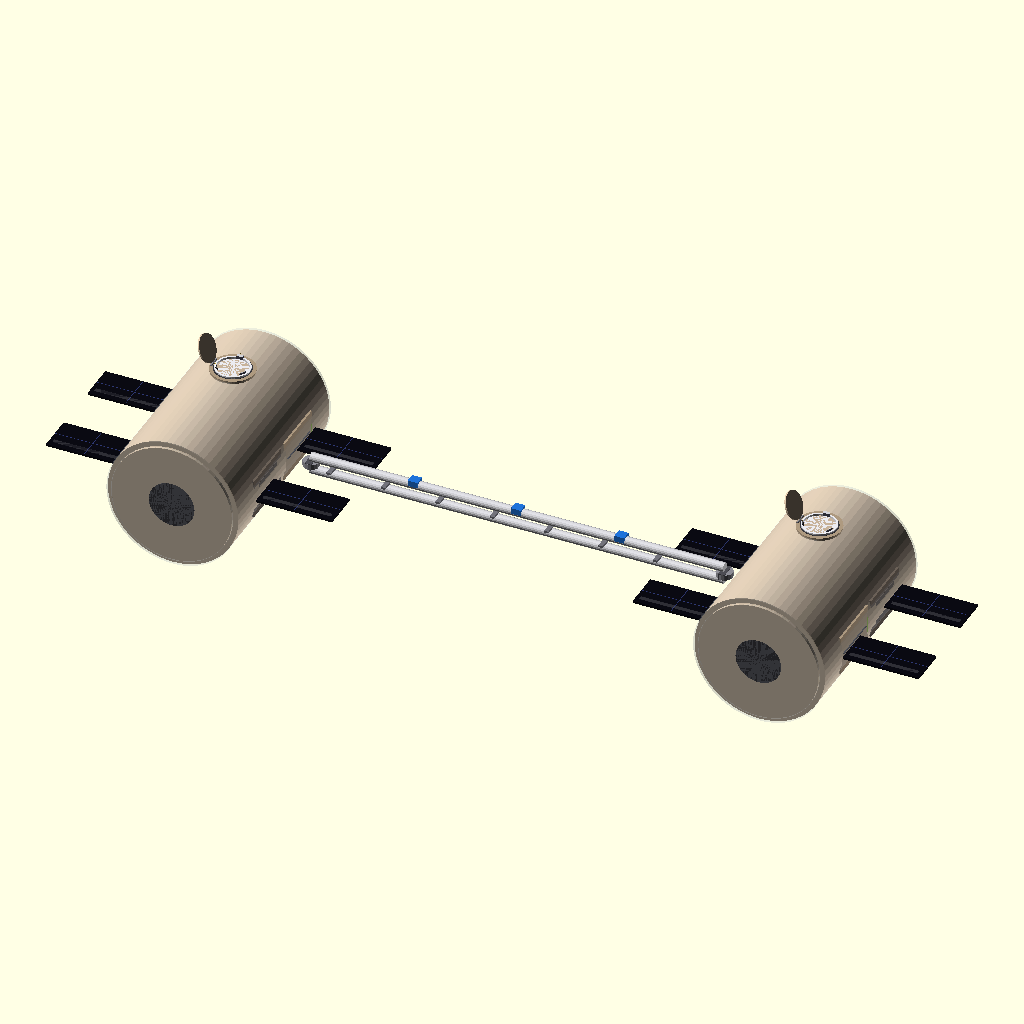
Cell 1: rendered with the file's own defaults.
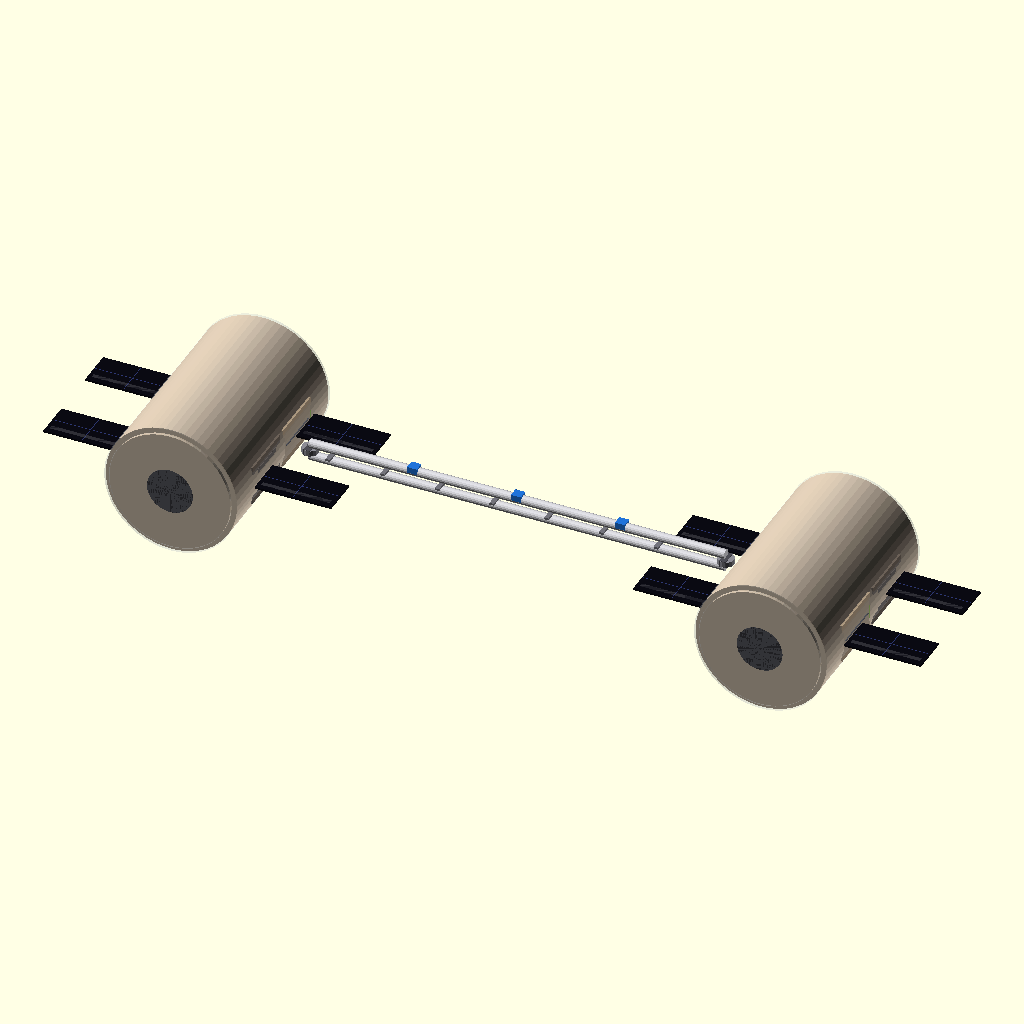
Cell 2 — SHOW_ROOF_HATCH set to false, the other parameters unchanged.
The same orthographic view direction (rotation 55°, 0°, 25°; colour scheme Cornfield) for every cell, with the view re-fitted per cell, so scale and position can differ between cells.
Source of the model, cad_and_blender/openscad/opencode/amu_opencode_spaceROS_arm_v1.scad:
// =============================================================================
// AMU — Autonomous Manufacturing Unit (OpenCode v1.3 — Realistic)
// Awakened Imagination Group — TRL 1 parametric sketch
// Location: cad_and_blender/openscad/opencode/amu_opencode_v1.scad
// Source visuals ingested 2026-09-16 (realistic color-matched):
//   - Renders: Manufacturing Units (tan hull #C8B8A0, black solar #0A0A0F, blue arm #1A6FFF, spine #D0D0D0)
//              Orbiting Greenhouses (transparent hull α0.35, shelves #E0E0E0, sprouts #4A8A4A, cyan beams #4DFFF0)
//              Heritage Greenhouses (warm interior #FFF8EC, soil #5A3A28, leaf #2E7D32)
//   - Video 1: amu-animation-v1.mp4 (asteroid #6E6E72 cratered, Resource Hub teal glow, Orbital Sentry grey)
//   - Video 2: heritage_greenhouse_animation-v1.mp4 (arched glass + central aisle, robots #F0F0F0)
// Target: OpenSCAD >= 2021.01 | Preview F5 | Render F6 → Export STL/3MF/DXF
// Realism note: OpenSCAD is CSG-only — true PBR/textures require Blender (see blender_including_blender_python/generate_amu.py:22)
//              This file pushes OpenSCAD realism to its limit via $fn=64, accurate PBR colors, and micro-details.
// Branch: main-dev → master (see docs/release_notes/v1.1.md:1)
// =============================================================================

// ---------------------------- Realistic palette (PBR) ------------------------
HULL_TAN        = [0.78, 0.70, 0.60]; // tan hull as in Manufacturing Units
HULL_DARK       = [0.68, 0.60, 0.50]; // panel seam
SOLAR_BLACK     = [0.04, 0.04, 0.07]; // solar near-black
SOLAR_GRID      = [0.18, 0.22, 0.45]; // grid line blue
SPINE_METAL     = [0.82, 0.82, 0.84]; // anodized aluminium
ARM_BLUE        = [0.12, 0.45, 0.85]; // heritage Z-arm
BEAM_CYAN       = [0.30, 0.96, 0.96]; // extraction laser
BEAM_GLOW       = [0.45, 1.00, 1.00, 0.22];
ASTEROID_GREY   = [0.44, 0.44, 0.46];
SHELF_ALU       = [0.88, 0.88, 0.89];
SPROUT_GREEN    = [0.30, 0.68, 0.32];
SOIL_BROWN      = [0.36, 0.25, 0.18];

// ---------------------------- User-tunable params ----------------------------
MMS_RADIUS      = 6.0;
MMS_LENGTH      = 17.92; // was 14.0, +14% per side (28% total) per feedback
CORE_RADIUS     = 0.18;
SPINE_LENGTH    = 30.0;
WALL_THICK      = 0.4;

LOGI_RADIUS     = 3.4;
LOGI_LENGTH     = 9.0;
LOGI_OFFSET     = 11.0;

DOOR_W          = 2.2;
DOOR_H          = 2.2;
DOOR_EDGE       = 3.5;
DOOR_FRAME_THICK= 0.18; // realistic frame
BELLY_DOOR_W    = 5.0;  // belly cargo door (ventral, for rail goods)
BELLY_DOOR_L    = 3.2;  // along X
BELLY_DOOR_Y    = -1;   // side: -1 ventral / +1 dorsal

// --- STS-132 Atlantis docking port (ISS APAS/PMA-2) — top Z+ circular hatch ---
ROOF_HATCH_L    = 8.0;  // legacy shuttle bay L (kept for compat, not used for APAS)
ROOF_HATCH_W    = 5.0;  // legacy shuttle bay W (kept for compat)
ROOF_HATCH_ANGLE= 155;  // legacy shuttle angle (kept)
ROOF_HATCH_X    = 2.8;  // offset from hull center along X — between middle (0) & side bulkhead (≈8.96)
SHOW_ROOF_HATCH = true; // dorsal roof — now Atlantis APAS docking hatch at top Z+ (STS-132)
APAS_RADIUS     = 1.55; // APAS/PMA-2 ring radius — as Atlantis docked to Harmony forward (wiki STS-132 main image)
APAS_RING_TUBE  = 0.14; // torus tube
APAS_HATCH_R    = 1.22; // inner pressure hatch radius
APAS_HATCH_ANGLE= 115;  // open outward (hinged) when ROOF_HATCH_OPEN=true
APAS_PETAL_H    = 0.38; // guide petal height
DOCK_COLOR_RING = [0.92,0.92,0.94]; // white ring
DOCK_COLOR_PETAL= [0.18,0.18,0.22]; // dark petal base

BAY_COUNT       = 3;
BAY_RADIUS      = 1.1;
BAY_LENGTH      = 6.0;

FRAME_SPAN      = 10.0;
FRAME_THICK     = 0.6;
MODULE_SIZE     = 4.0;

SOLAR_W         = 7.0;
SOLAR_H         = 3.5;
SOLAR_GAP       = 1.2;
SOLAR_OFFSET    = 9.0;
SOLAR_CELL_GAP  = 0.35; // grid
SOLAR_ANGLE     = 0;    // flat ISS — 0 for flat, 8 for dynamic taper hint

GH_TIERS        = 8;
GH_SHELF_THICK  = 0.15;
GH_SPROUT_R     = 0.08;

ASTEROID_R      = 12.0;
BEAM_R          = 0.12;

SHOW_HULL       = true;
SHOW_SPINE      = true;   // now ventral, outside hull — not through middle
SHOW_SOLAR      = true;
SHOW_DOOR       = true;
SHOW_BELLY_DOOR = true;   // ventral belly cargo doors for rail (kept as-is)
SHOW_GH         = true;
SHOW_ARM        = true;
SHOW_DAUGHTER   = true;
SHOW_TRANSPARENT= true;
SHOW_BEAMS      = true;
ROOF_HATCH_OPEN = true;   // true=Shuttle open (155° clamshell), false=closed flush
HATCH_HINGE_SIDE= 1;       // legacy single-hinge compat (unused for shuttle dual doors)

EPS = 0.01;

// ------------------------------ Helpers --------------------------------------

module spine_double(len) {
    // transport rail — E-W, slightly out from hull center (Y=1.2) for visibility between AMUs
    y_out = 1.2; // out a little bit per feedback
    for (dz = [-0.6, 0.6])
        translate([0, y_out, dz])
            rotate([0, 90, 0])
                color(SPINE_METAL) cylinder(h = len, r = 0.42, center = true, $fn = 18);
    // ties every 5
    for (x = [-len/2 + 2 : 5 : len/2 - 2])
        translate([x, y_out, 0])
            color([0.45,0.45,0.48]) cube([0.4, 1.8, 0.18], center = true);
    // carriers
    for (x = [-len*0.25, 0, len*0.25])
        translate([x, y_out, 0.85])
            color(ARM_BLUE) cube([0.9, 0.9, 0.55], center = true);
    // end clamps at bulkheads
    for (x = [-len/2, len/2])
        translate([x, y_out, 0]) {
            color([0.55,0.55,0.58]) cylinder(h = 0.5, r = 0.75, center = true, $fn = 16);
            color([0.30,0.30,0.33]) cube([0.6, 1.4, 0.6], center = true);
        }
}

// --- 7-DoF Rail-Mounted Arm from Issue 5 sample (APAS hatch vicinity) — scaled to AMU units ---
// Sample: rail 500mm, carriage 60mm, 7 joints — scaled 0.015≈500->7.5 units to fit MMS_LENGTH 17.92, placed at TOP Z+ near APAS
_APAS_arm_scale = 0.014; // sample mm -> AMU units (tuned: 500*0.014=7.0, arm reach ~4.5 to reach hatch at Z=6)
_APAS_rail_len = 500 * _APAS_arm_scale;
_APAS_rail_w = 40 * _APAS_arm_scale;
_APAS_rail_t = 15 * _APAS_arm_scale;
_APAS_j2 = 25; _APAS_j3 = -30; _APAS_j4 = 45; _APAS_j5 = -60; _APAS_j6 = 15; _APAS_j7 = 30; _APAS_j8 = 90;

module apas_arm_seg(len, r1, r2, col) {
    color(col) {
        cylinder(h=len, r1=r1, r2=r2, $fn=24);
        sphere(r=r1, $fn=16);
        translate([0,0,len]) sphere(r=r2, $fn=16);
    }
}
module apas_arm_rail() {
    color([0.18,0.22,0.26]) cube([_APAS_rail_len, _APAS_rail_w, _APAS_rail_t], center=true);
    color([0.75,0.75,0.78]) {
        translate([0, -(_APAS_rail_w/2 - 4*_APAS_arm_scale), _APAS_rail_t/2]) rotate([0,90,0]) cylinder(h=_APAS_rail_len, r=3*_APAS_arm_scale, center=true, $fn=16);
        translate([0,  (_APAS_rail_w/2 - 4*_APAS_arm_scale), _APAS_rail_t/2]) rotate([0,90,0]) cylinder(h=_APAS_rail_len, r=3*_APAS_arm_scale, center=true, $fn=16);
    }
}
module apas_arm_carriage() {
    color([0.73,0.80,0.88]) cube([60*_APAS_arm_scale, _APAS_rail_w+10*_APAS_arm_scale, _APAS_rail_t+8*_APAS_arm_scale], center=true);
    color([0.33,0.33,0.37]) translate([0,0,(_APAS_rail_t+8*_APAS_arm_scale)/2 + 5*_APAS_arm_scale]) cube([40*_APAS_arm_scale,30*_APAS_arm_scale,10*_APAS_arm_scale], center=true);
}
module apas_7dof_arm() {
    s = _APAS_arm_scale;
    rotate([0,0,_APAS_j2]) {
        apas_arm_seg(30*s,18*s,16*s,"CadetBlue");
        translate([0,0,30*s]) rotate([0,_APAS_j3,0]) {
            apas_arm_seg(120*s,16*s,12*s,"WhiteSmoke");
            translate([0,0,120*s]) rotate([0,0,_APAS_j4]) {
                apas_arm_seg(25*s,12*s,12*s,"CadetBlue");
                translate([0,0,25*s]) rotate([0,_APAS_j5,0]) {
                    apas_arm_seg(100*s,12*s,10*s,"WhiteSmoke");
                    translate([0,0,100*s]) rotate([0,0,_APAS_j6]) {
                        apas_arm_seg(20*s,10*s,10*s,"CadetBlue");
                        translate([0,0,20*s]) rotate([0,_APAS_j7,0]) {
                            apas_arm_seg(15*s,10*s,8*s,"LightGray");
                            translate([0,0,15*s]) rotate([0,0,_APAS_j8]) {
                                color("Gold") {
                                    cylinder(h=10*s,r1=8*s,r2=4*s,$fn=24);
                                    translate([-5*s,0,10*s]) cube([2*s,6*s,12*s]);
                                    translate([3*s,0,10*s]) cube([2*s,6*s,12*s]);
                                }
                            }
                        }
                    }
                }
            }
        }
    }
}
module apas_arm_near_hatch() {
    // Rail along X at TOP Z+ interior, carriage positioned to reach APAS opening at ROOF_HATCH_X, Z=MMS_RADIUS
    // Pulled near hatch: rail centered at hatch X, Z just below top tiers
    translate([ROOF_HATCH_X, 0, 1.4]) {
        apas_arm_rail();
        // Joint 1: carriage along X — place at 65% along rail toward hatch center so arm base is under opening
        translate([0.18*_APAS_rail_len, 0, 0]) {
            apas_arm_carriage();
            translate([0,0,(_APAS_rail_t+8*_APAS_arm_scale)/2 + 10*_APAS_arm_scale]) {
                // Yaw the arm toward hatch opening (+Z) and slightly toward center
                rotate([0,0, -12])
                    apas_7dof_arm();
            }
        }
    }
}

module torus(r_major, r_minor, seg = 64) {
    rotate_extrude(convexity = 10, $fn = seg)
        translate([r_major, 0, 0])
            circle(r = r_minor, $fn = 32);
}

module mms_hull_realistic(open_left_belly = true, open_right_belly = true, roof_open = ROOF_HATCH_OPEN, roof_ang = ROOF_HATCH_ANGLE) {
    difference() {
        union() {
            // main hull — straight cylinder, flat bulkheads — heritage exterior
            color(HULL_TAN)
                rotate([0, 90, 0])
                    cylinder(h = MMS_LENGTH, r = MMS_RADIUS, center = true, $fn = 64);
            // flat bulkheads + docking rings
            for (sx = [-1, 1]) {
                translate([sx * MMS_LENGTH/2, 0, 0]) {
                    color(HULL_TAN) rotate([0, 90, 0]) cylinder(h = 0.6, r = MMS_RADIUS*0.92, center = true, $fn = 48);
                    color([0.58,0.58,0.60]) rotate([0, 90, 0]) torus(r_major = MMS_RADIUS*0.72, r_minor = 0.18, seg = 48);
                    color([0.22,0.22,0.24]) rotate([0, 90, 0]) cylinder(h = 0.62, r = MMS_RADIUS*0.35, center = true, $fn = 32);
                }
            }
            // panel seams
            for (i = [-1, 0, 1])
                translate([i * MMS_LENGTH*0.28, 0, 0])
                    rotate([0, 90, 0])
                        color(HULL_DARK) torus(r_major = MMS_RADIUS*0.78, r_minor = 0.12, seg = 64);
            // rivet row
            for (i = [-1:0.5:1]) for (a = [0:60:300])
                translate([i * MMS_LENGTH*0.32, cos(a)*MMS_RADIUS*0.83, sin(a)*MMS_RADIUS*0.83])
                    color([0.52,0.48,0.42]) sphere(r = 0.07, $fn = 8);
        }
        // side door cavities (as before)
        if (SHOW_DOOR) {
            for (sx = [-1, 1])
                translate([sx * (MMS_LENGTH/2 - DOOR_EDGE), -MMS_RADIUS*0.55, MMS_RADIUS*0.45]) {
                    cube([DOOR_W, DOOR_H, WALL_THICK*4], center = true);
                }
        }
        // belly cargo doors — ventral, for rail
        // outer entrances remain closed, inner facing where AMUs face each other are open and rail-connected
        if (SHOW_BELLY_DOOR) {
            if (open_left_belly)
                translate([-3.0, -MMS_RADIUS - 0.05, 0])
                    cube([BELLY_DOOR_W, WALL_THICK*4, BELLY_DOOR_L], center = true);
            if (open_right_belly)
                translate([ 3.0, -MMS_RADIUS - 0.05, 0])
                    cube([BELLY_DOOR_W, WALL_THICK*4, BELLY_DOOR_L], center = true);
        }
        // STS-132 Atlantis docking port opening — circular cut at TOP Z+ (like Atlantis at ISS PMA-2 Harmony forward)
        // kept separate from belly doors (Y- ventral); offset ROOF_HATCH_X between middle & bulkhead; TOP is Z+
        if (SHOW_ROOF_HATCH) {
            translate([ROOF_HATCH_X, 0, MMS_RADIUS + 0.05])
                cylinder(h = WALL_THICK*4, r = APAS_RADIUS + 0.08, center = true, $fn=48);
        }
    }
    // belly door frames — only for open doors; closed outer doors show as solid hatch
    if (SHOW_BELLY_DOOR) {
        for (sx = [-1, 1]) {
            is_open = (sx == -1) ? open_left_belly : open_right_belly;
            translate([sx * 3.0, -MMS_RADIUS + 0.22, 0])
                color(is_open ? HULL_DARK : [0.42,0.38,0.34]) // closed outer = solid tan darker
                    cube([BELLY_DOOR_W+0.4, 0.25, BELLY_DOOR_L+0.4], center = true);
            if (is_open)
                translate([sx * 3.0, -MMS_RADIUS + 0.12, 0])
                    color([0.25,0.25,0.28]) cube([BELLY_DOOR_W*0.88, 0.26, 0.06], center = true);
            else
                translate([sx * 3.0, -MMS_RADIUS + 0.18, 0])
                    color([0.35,0.32,0.30]) cube([BELLY_DOOR_W*0.7, 0.27, BELLY_DOOR_L*0.7], center = true); // closed hatch fill
        }
    }
    // dorsal roof — STS-132 Atlantis docking port (ISS PMA-2/APAS-95) at TOP Z+ — circular hatch as Atlantis docks to ISS
    // Based on STS-132 main image: Atlantis docked to Harmony forward PMA-2, white ring with 3 petals — https://en.wikipedia.org/wiki/STS-132
    // Offset ROOF_HATCH_X between middle (0) & bulkhead (≈8.96); TOP is Z+ so greenhouse tiers (along Z) exposed when open; belly entrances stay Y- ventral
    if (SHOW_ROOF_HATCH) {
        ang = roof_open ? roof_ang : 0;
        cx = ROOF_HATCH_X; cy = 0; cz = MMS_RADIUS;
        // outer base flange (tan, hull-blended) + dark coaming
        color(HULL_TAN)
            translate([cx, cy, cz + 0.10])
                cylinder(h = 0.22, r = APAS_RADIUS + 0.42, center = true, $fn = 48);
        color(HULL_DARK)
            translate([cx, cy, cz + 0.20])
                difference() {
                    cylinder(h = 0.08, r = APAS_RADIUS + 0.45, center = true, $fn = 48);
                    cylinder(h = 0.10, r = APAS_RADIUS + 0.08, center = true, $fn = 48);
                }
        // soft capture seal (dark)
        color([0.22,0.22,0.24])
            translate([cx, cy, cz + 0.24])
                difference() {
                    cylinder(h = 0.05, r = APAS_RADIUS + 0.12, center = true, $fn = 48);
                    cylinder(h = 0.07, r = APAS_RADIUS - 0.10, center = true, $fn = 48);
                }
        // main APAS white docking ring (androgynous, PMA-2) — white as in STS-132 image
        color(DOCK_COLOR_RING)
            translate([cx, cy, cz + 0.30])
                difference() {
                    cylinder(h = 0.18, r = APAS_RADIUS + 0.02, center = true, $fn = 48);
                    cylinder(h = 0.20, r = APAS_RADIUS - 0.14, center = true, $fn = 48);
                }
        // inner bevel ring (aluminium)
        color([0.82,0.82,0.84])
            translate([cx, cy, cz + 0.33])
                rotate_extrude(convexity=10,$fn=48) translate([APAS_RADIUS - 0.07,0,0]) circle(r=0.04,$fn=16);
        // 3 guide petals at 120° (APAS capture petals) — iconic 3-petal star as Atlantis approaches ISS
        for (a = [0, 120, 240]) {
            translate([cx, cy, cz + 0.38])
                rotate([0, 0, a])
                    translate([APAS_RADIUS*0.86, 0, 0]) {
                        color(DOCK_COLOR_PETAL)
                            translate([0.06, 0, 0.08])
                                rotate([0, 28, 0])
                                    cube([0.04, 0.62, APAS_PETAL_H], center = true);
                        color(DOCK_COLOR_RING)
                            translate([0.09, 0, 0.22])
                                rotate([0, 28, 0])
                                    cube([0.03, 0.60, 0.18], center = true);
                        color([0.88,0.72,0.15])
                            translate([0.12, 0, 0.38]) sphere(r=0.04,$fn=8);
                    }
        }
        // 12x peripheral latches around ring (evenly spaced)
        for (a = [0:30:330])
            translate([cx + cos(a)*APAS_RADIUS*0.98, sin(a)*APAS_RADIUS*0.98, cz+0.30])
                color([0.55,0.55,0.58]) cube([0.12, 0.06, 0.06], center=true);
        // inner pressure hatch — circular, hinged at +Y edge, opens outward like ISS Node hatch (STS-132)
        hinge_y = APAS_RADIUS + 0.12;
        translate([cx, hinge_y, cz + 0.18]) {
            rotate([-ang, 0, 0])
                translate([0, -APAS_RADIUS, 0]) {
                    // hatch plate (tan outside, white inside as shuttle/ISS)
                    color(HULL_TAN)
                        translate([0, 0, 0.04])
                            cylinder(h = 0.14, r = APAS_HATCH_R + 0.06, center = true, $fn = 48);
                    color([0.94,0.94,0.96])
                        translate([0, 0, 0.11])
                            cylinder(h = 0.02, r = APAS_HATCH_R, center = true, $fn = 48);
                    // radial stiffeners (6 spokes like ISS hatch)
                    for (a = [0:60:300])
                        rotate([0,0,a])
                            color([0.70,0.68,0.65])
                                translate([APAS_HATCH_R*0.52, 0, 0.13])
                                    cube([APAS_HATCH_R*0.88, 0.07, 0.03], center=true);
                    // central wheel handle (ISS hatch wheel)
                    color([0.88,0.88,0.90])
                        translate([0, 0, 0.15])
                            torus(r_major = 0.28, r_minor = 0.035, seg=32);
                    color([0.35,0.35,0.38])
                        translate([0, 0, 0.15])
                            cylinder(h=0.05, r=0.07, center=true, $fn=16);
                    // 4 latches around hatch rim
                    for (a = [45,135,225,315])
                        rotate([0,0,a])
                            translate([APAS_HATCH_R*0.88, 0, 0.13])
                                color([0.92,0.92,0.96]) cube([0.18,0.07,0.05], center=true);
                    // small viewport window in hatch (circular, like ISS)
                    color([0.55,0.75,0.95,0.65])
                        translate([0, APAS_HATCH_R*0.32, 0.14]) cylinder(h=0.025, r=0.22, center=true, $fn=24);
                    color([0.30,0.30,0.33])
                        translate([0, APAS_HATCH_R*0.32, 0.14])
                            difference() {
                                cylinder(h=0.02, r=0.24, center=true, $fn=24);
                                cylinder(h=0.025, r=0.22, center=true, $fn=24);
                            }
                }
            // hinge barrels (2, like ISS hatch hinge, stay on hull)
            for (hx = [-0.32, 0.32]) {
                translate([hx, 0.10, 0.10])
                    rotate([0,90,0])
                        color([0.55,0.55,0.58]) cylinder(h=0.45, r=0.10, center=true, $fn=16);
                translate([hx, 0.10, 0.10])
                    rotate([0,90,0])
                        color([0.35,0.35,0.38]) cylinder(h=0.52, r=0.04, center=true, $fn=12);
            }
            // gas struts when open
            if (roof_open) {
                color([0.70,0.70,0.75])
                    hull() {
                        translate([0.42, -0.18, 0.12]) sphere(r=0.045,$fn=8);
                        translate([0.42, -0.24 - sin(ang)*APAS_HATCH_R*0.55, 0.12 + cos(ang)*APAS_HATCH_R*0.55 - APAS_HATCH_R*0.12]) sphere(r=0.035,$fn=8);
                    }
                color([0.70,0.70,0.75])
                    hull() {
                        translate([-0.42, -0.18, 0.12]) sphere(r=0.045,$fn=8);
                        translate([-0.42, -0.24 - sin(ang)*APAS_HATCH_R*0.55, 0.12 + cos(ang)*APAS_HATCH_R*0.55 - APAS_HATCH_R*0.12]) sphere(r=0.035,$fn=8);
                    }
            }
        }
        // docking target cross on ring when closed (visual cue as on ISS PMA-2)
        if (!roof_open) {
            color([0.15,0.15,0.18])
                translate([cx, cy, cz+0.41]) {
                    cube([APAS_RADIUS*1.6, 0.06, 0.02], center=true);
                    cube([0.06, APAS_RADIUS*1.6, 0.02], center=true);
                }
            color([0.92,0.15,0.15])
                translate([cx, cy, cz+0.42]) {
                    cube([APAS_RADIUS*0.9, 0.04, 0.025], center=true);
                    cube([0.04, APAS_RADIUS*0.9, 0.025], center=true);
                }
        }
    }
    // realistic transparent hull — arched glass with Fresnel-like alpha
    if (SHOW_TRANSPARENT)
        % color([0.92, 0.96, 1.0, 0.18])
            union() {
                rotate([0, 90, 0])
                    cylinder(h = MMS_LENGTH*1.02, r = MMS_RADIUS*1.01, center = true, $fn = 64);
                for (sx = [-1, 1])
                    translate([sx * MMS_LENGTH/2, 0, 0])
                        rotate([0, 90, 0]) cylinder(h = 0.62, r = MMS_RADIUS*0.93, center = true, $fn = 48);
            }
}

module greenhouse_interior_realistic() {
    hull_len = MMS_LENGTH * 0.9;
    tier_pitch = (MMS_RADIUS*1.4) / GH_TIERS;
    for (t = [0 : GH_TIERS-1]) {
        z = -MMS_RADIUS*0.65 + t * tier_pitch;
        // aluminium shelf with soil bed
        color(SHELF_ALU) translate([0, 0, z]) cube([hull_len, MMS_RADIUS*1.5, GH_SHELF_THICK], center = true);
        color(SOIL_BROWN) translate([0, 0, z+GH_SHELF_THICK/2+0.04]) cube([hull_len*0.96, MMS_RADIUS*1.46, 0.08], center = true);
        // sprouts — varied greens as in heritage video
        for (x = [-hull_len*0.4 : hull_len*0.22 : hull_len*0.4])
            for (y = [-MMS_RADIUS*0.5 : MMS_RADIUS*0.5 : MMS_RADIUS*0.5]) {
                // vary green per tier
                g = 0.55 + (t % 3)*0.07;
                translate([x, y, z + GH_SHELF_THICK/2 + GH_SPROUT_R + 0.08])
                    color([0.26, g, 0.28])
                        cube([GH_SPROUT_R*1.8, GH_SPROUT_R*1.8, GH_SPROUT_R*2 + (t%2)*0.04], center = true);
            }
    }
    // central aisle (as in heritage video) — gap in middle shelf visuals already via y spacing
    // 7-DoF rail-mounted arm pulled near APAS hatch at TOP Z+ (from Issue 5 sample) — replaces heritage Z-arm
    if (SHOW_ARM) {
        // Sample 7-DoF arm (rail + carriage + 7 joints) scaled and positioned so end-effector can reach APAS opening at ROOF_HATCH_X, Z=MMS_RADIUS
        apas_arm_near_hatch();
        // visual tether from arm tip toward hatch opening (when open)
        if (SHOW_ROOF_HATCH && ROOF_HATCH_OPEN) {
            color([0.95,0.85,0.15,0.55])
                hull() {
                    // tip approx after arm extension — near hatch interior
                    translate([ROOF_HATCH_X + 0.18, 0.08, MMS_RADIUS - 0.55]) sphere(r=0.04,$fn=8);
                    translate([ROOF_HATCH_X, 0, MMS_RADIUS - 0.05]) sphere(r=0.03,$fn=8);
                }
        }
    }
}

module solar_wing_realistic(side) {
    // ISS-style: side-mounted Y±9.2, flat — 2 panels per side, gap 1.2, attached but clears rail Y=1.2
    y_base = side * (MMS_RADIUS + 1.5); // 6+1.5=7.5, panels at 9.65
    color(SPINE_METAL) translate([0, side*(MMS_RADIUS*0.5 + 1.0), 0])
        cube([0.32, MMS_RADIUS*0.5 + 0.6, 0.32], center = true);
    for (p = [-1, 1]) {
        translate([p * (SOLAR_W/2 + SOLAR_GAP/2), y_base + side*(SOLAR_H/2 + 0.4), 0]) { // center at Y±9.65
            rotate([0, SOLAR_ANGLE, 90]) // flat when 0, dynamic when 8
                union() {
                    color(SOLAR_BLACK) cube([SOLAR_W, SOLAR_H, 0.18], center = true);
                    for (gx = [-SOLAR_W*0.33 : SOLAR_W*0.33 : SOLAR_W*0.33])
                        color(SOLAR_GRID) cube([0.06, SOLAR_H*0.98, 0.19], center = true);
                    for (gy = [-SOLAR_H*0.25 : SOLAR_H*0.5 : SOLAR_H*0.25])
                        color(SOLAR_GRID) cube([SOLAR_W*0.98, 0.06, 0.19], center = true);
                    % color([1,1,1,0.08]) translate([0, SOLAR_H*0.3, 0.1]) cube([SOLAR_W*0.9, 0.4, 0.02], center = true);
                }
        }
    }
}

module extraction_beam(p1, p2) {
    if (SHOW_BEAMS) {
        color(BEAM_CYAN)
            hull() {
                translate(p1) sphere(r = BEAM_R*1.5, $fn = 12);
                translate(p2) sphere(r = BEAM_R*1.2, $fn = 12);
            }
        % color(BEAM_GLOW)
            hull() {
                translate(p1) sphere(r = BEAM_R*2.2, $fn = 12);
                translate(p2) sphere(r = BEAM_R*2.0, $fn = 12);
            }
    }
}

module asteroid(r = ASTEROID_R) {
    color(ASTEROID_GREY)
        union() {
            sphere(r = r, $fn = 32);
            // more crater variety as in video 1
            for (a = [0:45:360]) rotate([a*1.1, a*0.6, a*0.3]) translate([r*0.82, 0, 0]) sphere(r = r*0.14 + (a%90)*0.001, $fn = 12);
            for (a = [30:90:300]) rotate([a, -a*0.8, 0]) translate([r*0.88, 0, 0]) sphere(r = r*0.09, $fn = 10);
        }
}

module amu_assembly(open_left_belly = true, open_right_belly = true, roof_open = ROOF_HATCH_OPEN, roof_ang = APAS_HATCH_ANGLE) {
    if (SHOW_HULL) {
        mms_hull_realistic(open_left_belly, open_right_belly, roof_open, roof_ang);
        if (SHOW_GH) greenhouse_interior_realistic();
    }
    if (SHOW_SOLAR) { solar_wing_realistic(-1); solar_wing_realistic(1); }
    // spine not inside hull — variants draw E-W rail outward from bulkheads where needed
}

module variant_single(open_left_belly = true, open_right_belly = true, roof_open = ROOF_HATCH_OPEN) {
    amu_assembly(open_left_belly, open_right_belly, roof_open, APAS_HATCH_ANGLE);
    if (SHOW_SPINE) translate([MMS_LENGTH/2, 0, 0]) rotate([0,0,90]) spine_double(SPINE_LENGTH*0.35); // flipped N-S (was E-W) — rail now north-south outward from bulkhead
}

module variant_dual(roof_open = ROOF_HATCH_OPEN) {
    // outer closed, inner open — AMUs rotated 90° (now N-S), rail stays E-W between them
    // roof hatches open Atlantis APAS (circular, 115°) by default so greenhouse visible from top
    gap_extra = 6;
    translate([-SPINE_LENGTH/2 - MMS_LENGTH/2 - gap_extra/2, 0, 0]) rotate([0,0,90]) amu_assembly(open_left_belly = false, open_right_belly = true, roof_open = roof_open, roof_ang = APAS_HATCH_ANGLE);
    translate([ SPINE_LENGTH/2 + MMS_LENGTH/2 + gap_extra/2, 0, 0]) rotate([0,0,90]) amu_assembly(open_left_belly = true, open_right_belly = false, roof_open = roof_open, roof_ang = APAS_HATCH_ANGLE);
    spine_double(SPINE_LENGTH+2+gap_extra); // E-W rail unchanged
}

module variant_quad(roof_open = ROOF_HATCH_OPEN) {
    for (a = [45, 135, 225, 315])
        rotate([0, 0, a])
            translate([SPINE_LENGTH*0.65, 0, 0])
                rotate([0, 90, 0])
                    amu_assembly(roof_open = roof_open, roof_ang = APAS_HATCH_ANGLE);
    spine_double(SPINE_LENGTH*1.8);
}

module variant_extraction() {
    asteroid(ASTEROID_R);
    positions = [
        [ 22,  8,  6],
        [ 24, -7,  3],
        [-18, 10,  5],
        [-20, -9, -4],
        [  6, 16, -8]
    ];
    for (i = [0 : len(positions)-1]) {
        translate(positions[i]) {
            amu_assembly();
            extraction_beam([0, 0, 0], -positions[i]*0.55);
        }
    }
    translate([0, 18, 12]) color([0.62, 0.62, 0.65]) cylinder(h = 0.5, r = 3, center = true, $fn = 32);
}

// ------------------------------- Render --------------------------------------
variant_dual(roof_open = true); // default — rail between 2 AMUs (E-W, Y=1.2, r0.42) + Atlantis APAS open 115° (circular hatch at TOP Z+ offset X=2.8) — STS-132 — outer closed, inner facing connected
// variant_dual(roof_open = false); // closed (white ring + 3 petals + red target cross)
// variant_single(roof_open = true);  // single AMU — APAS open (greenhouse + arm visible from top)
// variant_single(roof_open = false); // single closed
// variant_quad(roof_open = true);

if (SHOW_DAUGHTER && $preview && false) {
    translate([0, FRAME_SPAN*3.2, 0])
        scale([1, 1, 1])
            amu_assembly();
}

// Uncomment for extraction scene (video 1):
// !variant_extraction();

// Build tips:
// Preview F5 (fast) | Render F6 (CGAL, high $fn) | Export STL/3MF/DXF — for STEP use FreeCAD import
// Desk model: scale([5.7, 5.7, 5.7]) the assembly → 80×30×30mm
// Realism: OpenSCAD max is PBR colors + $fn=64 + grid/specular; true photorealism needs Blender (generate_amu.py:22) with HDRI + textures — ask to generate that next
// Ingested: https://asi.surge.sh/amu + amu-animation-v1.mp4 + heritage_greenhouse_animation-v1.mp4 (2026-09-16)
// Signed: [OpenCode](https://opencode.ai), powered by opencode/muse-spark-1.2-contributor-free — 2026-09-16
Customizer parameters (derived from the source; name, type, default, range or options):
HULL_TAN: vector, default [0.78, 0.7, 0.6]
HULL_DARK: vector, default [0.68, 0.6, 0.5]
SOLAR_BLACK: vector, default [0.04, 0.04, 0.07]
SOLAR_GRID: vector, default [0.18, 0.22, 0.45]
SPINE_METAL: vector, default [0.82, 0.82, 0.84]
ARM_BLUE: vector, default [0.12, 0.45, 0.85]
BEAM_CYAN: vector, default [0.3, 0.96, 0.96]
BEAM_GLOW: vector, default [0.45, 1, 1, 0.22]
ASTEROID_GREY: vector, default [0.44, 0.44, 0.46]
SHELF_ALU: vector, default [0.88, 0.88, 0.89]
SPROUT_GREEN: vector, default [0.3, 0.68, 0.32]
SOIL_BROWN: vector, default [0.36, 0.25, 0.18]
MMS_RADIUS: number, default 6
MMS_LENGTH: number, default 17.92
CORE_RADIUS: number, default 0.18
SPINE_LENGTH: number, default 30
WALL_THICK: number, default 0.4
LOGI_RADIUS: number, default 3.4
LOGI_LENGTH: number, default 9
LOGI_OFFSET: number, default 11
DOOR_W: number, default 2.2
DOOR_H: number, default 2.2
DOOR_EDGE: number, default 3.5
DOOR_FRAME_THICK: number, default 0.18
BELLY_DOOR_W: number, default 5
BELLY_DOOR_L: number, default 3.2
BELLY_DOOR_Y: number, default -1
ROOF_HATCH_L: number, default 8
ROOF_HATCH_W: number, default 5
ROOF_HATCH_ANGLE: number, default 155
ROOF_HATCH_X: number, default 2.8
SHOW_ROOF_HATCH: bool, default true
APAS_RADIUS: number, default 1.55
APAS_RING_TUBE: number, default 0.14
APAS_HATCH_R: number, default 1.22
APAS_HATCH_ANGLE: number, default 115
APAS_PETAL_H: number, default 0.38
DOCK_COLOR_RING: vector, default [0.92, 0.92, 0.94]
DOCK_COLOR_PETAL: vector, default [0.18, 0.18, 0.22]
BAY_COUNT: number, default 3
BAY_RADIUS: number, default 1.1
BAY_LENGTH: number, default 6
FRAME_SPAN: number, default 10
FRAME_THICK: number, default 0.6
MODULE_SIZE: number, default 4
SOLAR_W: number, default 7
SOLAR_H: number, default 3.5
SOLAR_GAP: number, default 1.2
SOLAR_OFFSET: number, default 9
SOLAR_CELL_GAP: number, default 0.35
SOLAR_ANGLE: number, default 0
GH_TIERS: number, default 8
GH_SHELF_THICK: number, default 0.15
GH_SPROUT_R: number, default 0.08
ASTEROID_R: number, default 12
BEAM_R: number, default 0.12
SHOW_HULL: bool, default true
SHOW_SPINE: bool, default true
SHOW_SOLAR: bool, default true
SHOW_DOOR: bool, default true
SHOW_BELLY_DOOR: bool, default true
SHOW_GH: bool, default true
SHOW_ARM: bool, default true
SHOW_DAUGHTER: bool, default true
